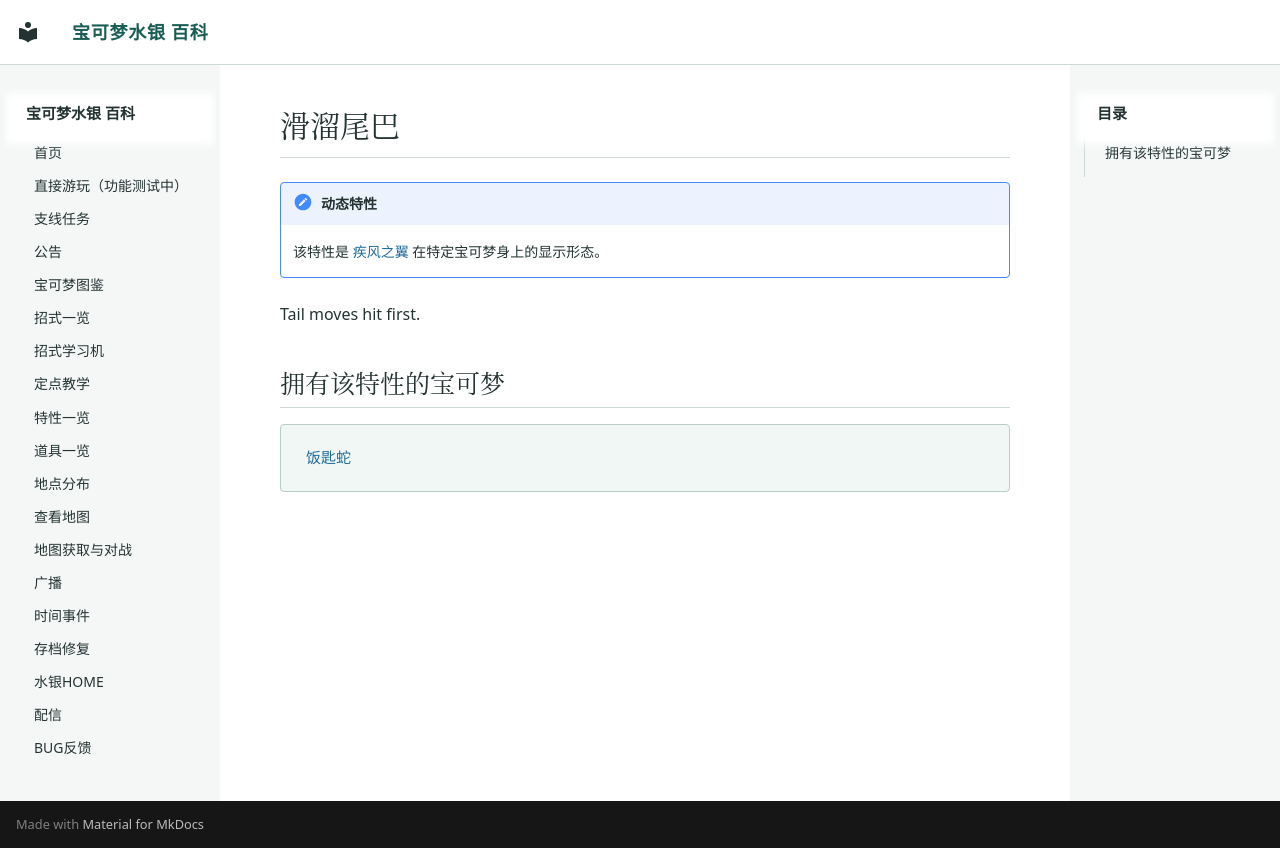

repository: Sum-Light/azoth-wiki · page: abilities/0290_滑溜尾巴/index.html · generator: mkdocs

# 滑溜尾巴

!!! note "动态特性"
    该特性是 [疾风之翼](0117_疾风之翼.md) 在特定宝可梦身上的显示形态。

Tail moves hit first.

## 拥有该特性的宝可梦

<div class="pk-learners" markdown="span">
[饭匙蛇](../pokemon/0379_饭匙蛇.md)
</div>
